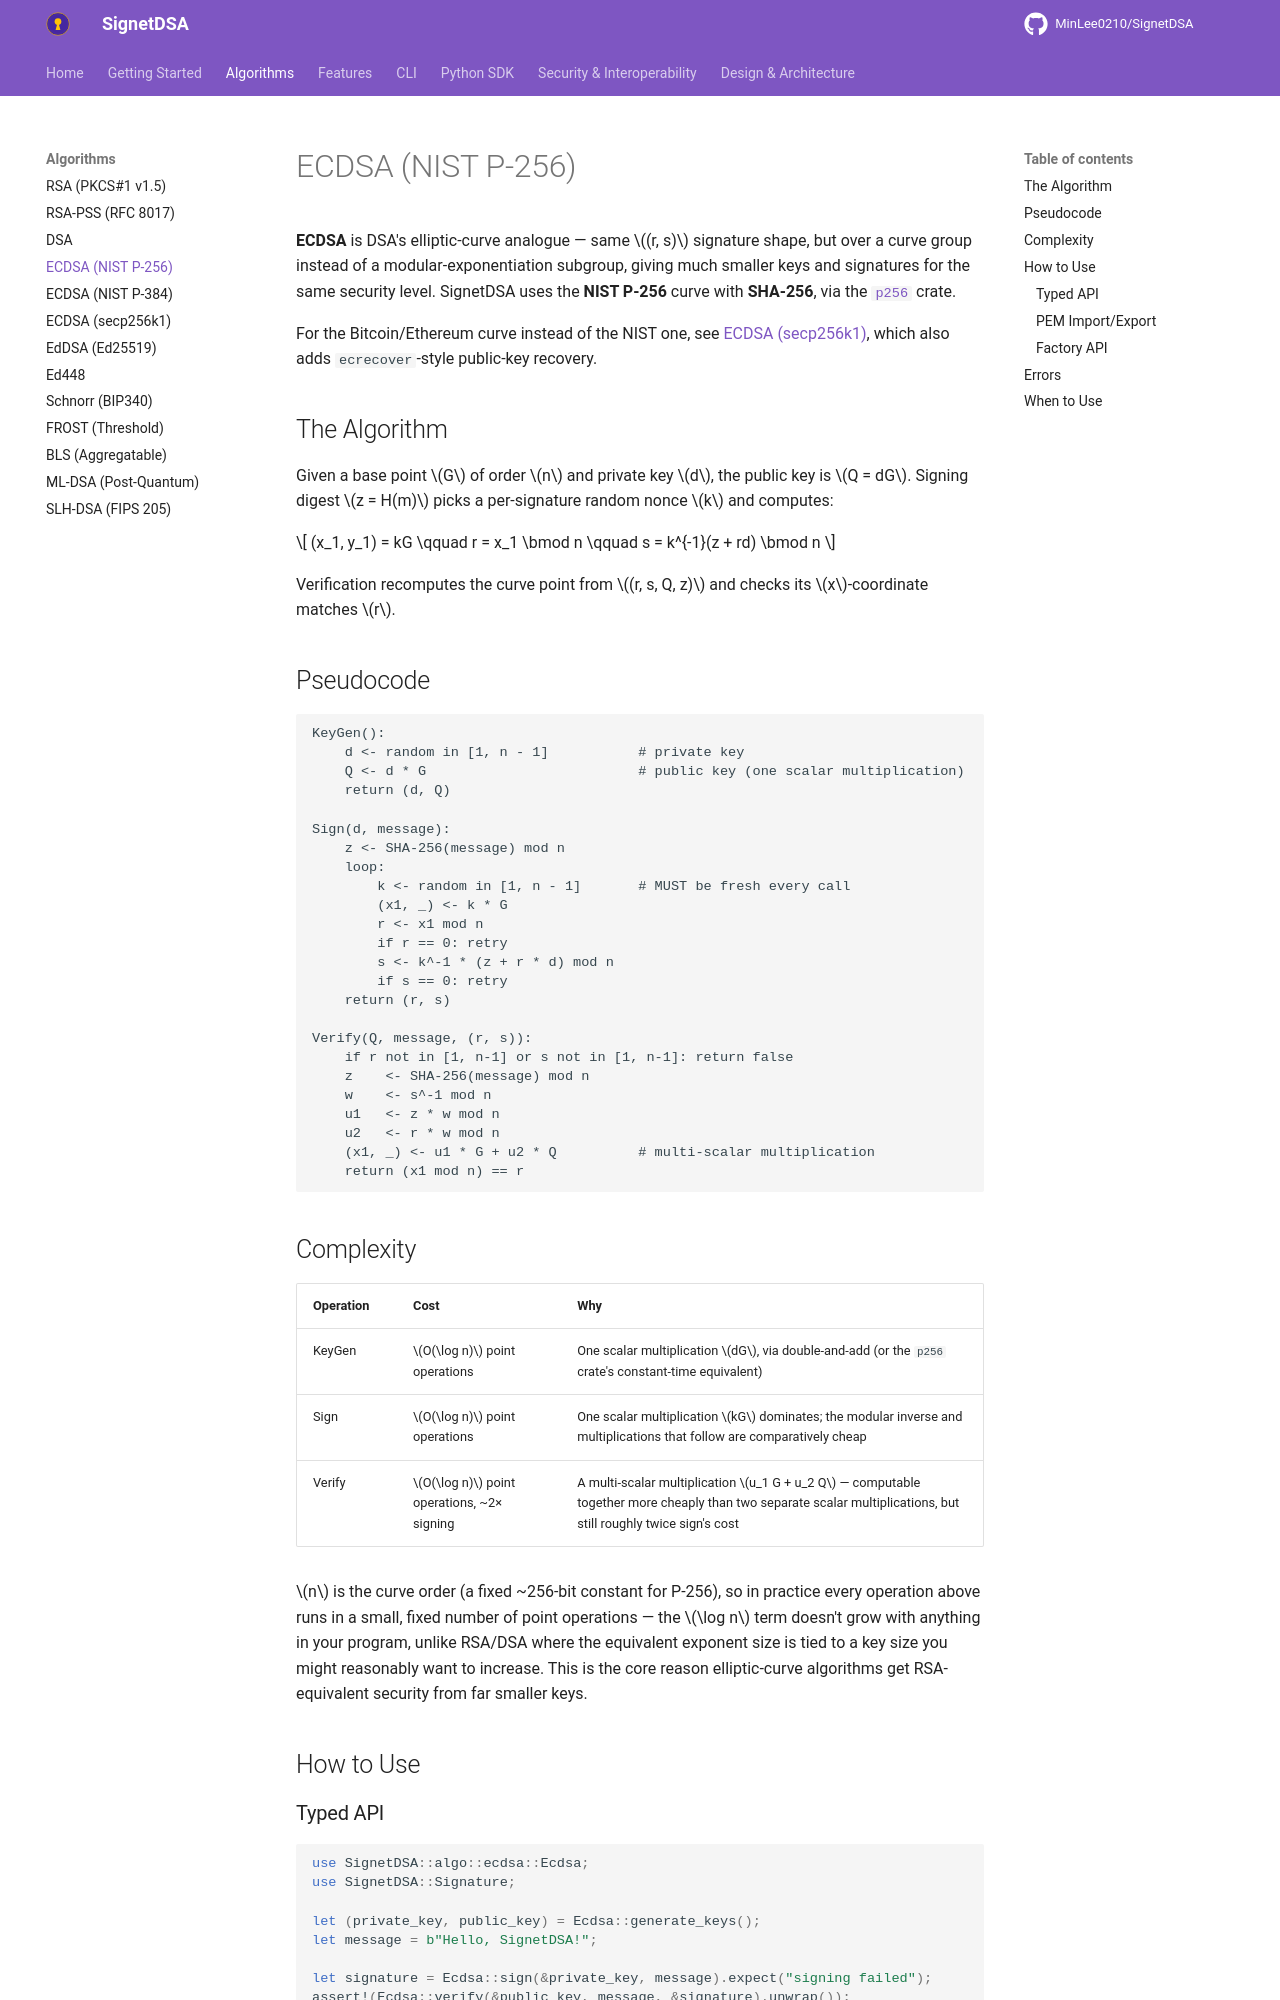

repository: MinLee0210/SignetDSA · page: algorithms/ecdsa/index.html · generator: mkdocs

# ECDSA (NIST P-256)

**ECDSA** is DSA's elliptic-curve analogue — same $(r, s)$ signature shape,
but over a curve group instead of a modular-exponentiation subgroup, giving
much smaller keys and signatures for the same security level. SignetDSA uses
the **NIST P-256** curve with **SHA-256**, via the
[`p256`](https://docs.rs/p256) crate.

For the Bitcoin/Ethereum curve instead of the NIST one, see
[ECDSA (secp256k1)](ecdsa_secp256k1.md), which also adds `ecrecover`-style
public-key recovery.

## The Algorithm

Given a base point $G$ of order $n$ and private key $d$, the public key is
$Q = dG$. Signing digest $z = H(m)$ picks a per-signature random nonce $k$
and computes:

$$
(x_1, y_1) = kG \qquad r = x_1 \bmod n \qquad s = k^{-1}(z + rd) \bmod n
$$

Verification recomputes the curve point from $(r, s, Q, z)$ and checks its
$x$-coordinate matches $r$.

## Pseudocode

```text
KeyGen():
    d <- random in [1, n - 1]           # private key
    Q <- d * G                          # public key (one scalar multiplication)
    return (d, Q)

Sign(d, message):
    z <- SHA-256(message) mod n
    loop:
        k <- random in [1, n - 1]       # MUST be fresh every call
        (x1, _) <- k * G
        r <- x1 mod n
        if r == 0: retry
        s <- k^-1 * (z + r * d) mod n
        if s == 0: retry
    return (r, s)

Verify(Q, message, (r, s)):
    if r not in [1, n-1] or s not in [1, n-1]: return false
    z    <- SHA-256(message) mod n
    w    <- s^-1 mod n
    u1   <- z * w mod n
    u2   <- r * w mod n
    (x1, _) <- u1 * G + u2 * Q          # multi-scalar multiplication
    return (x1 mod n) == r
```

## Complexity

| Operation | Cost | Why |
|---|---|---|
| KeyGen | $O(\log n)$ point operations | One scalar multiplication $dG$, via double-and-add (or the `p256` crate's constant-time equivalent) |
| Sign | $O(\log n)$ point operations | One scalar multiplication $kG$ dominates; the modular inverse and multiplications that follow are comparatively cheap |
| Verify | $O(\log n)$ point operations, ~2× signing | A multi-scalar multiplication $u_1 G + u_2 Q$ — computable together more cheaply than two separate scalar multiplications, but still roughly twice sign's cost |

$n$ is the curve order (a fixed ~256-bit constant for P-256), so in practice
every operation above runs in a small, fixed number of point operations —
the $\log n$ term doesn't grow with anything in your program, unlike RSA/DSA
where the equivalent exponent size is tied to a key size you might
reasonably want to increase. This is the core reason elliptic-curve
algorithms get RSA-equivalent security from far smaller keys.

## How to Use
